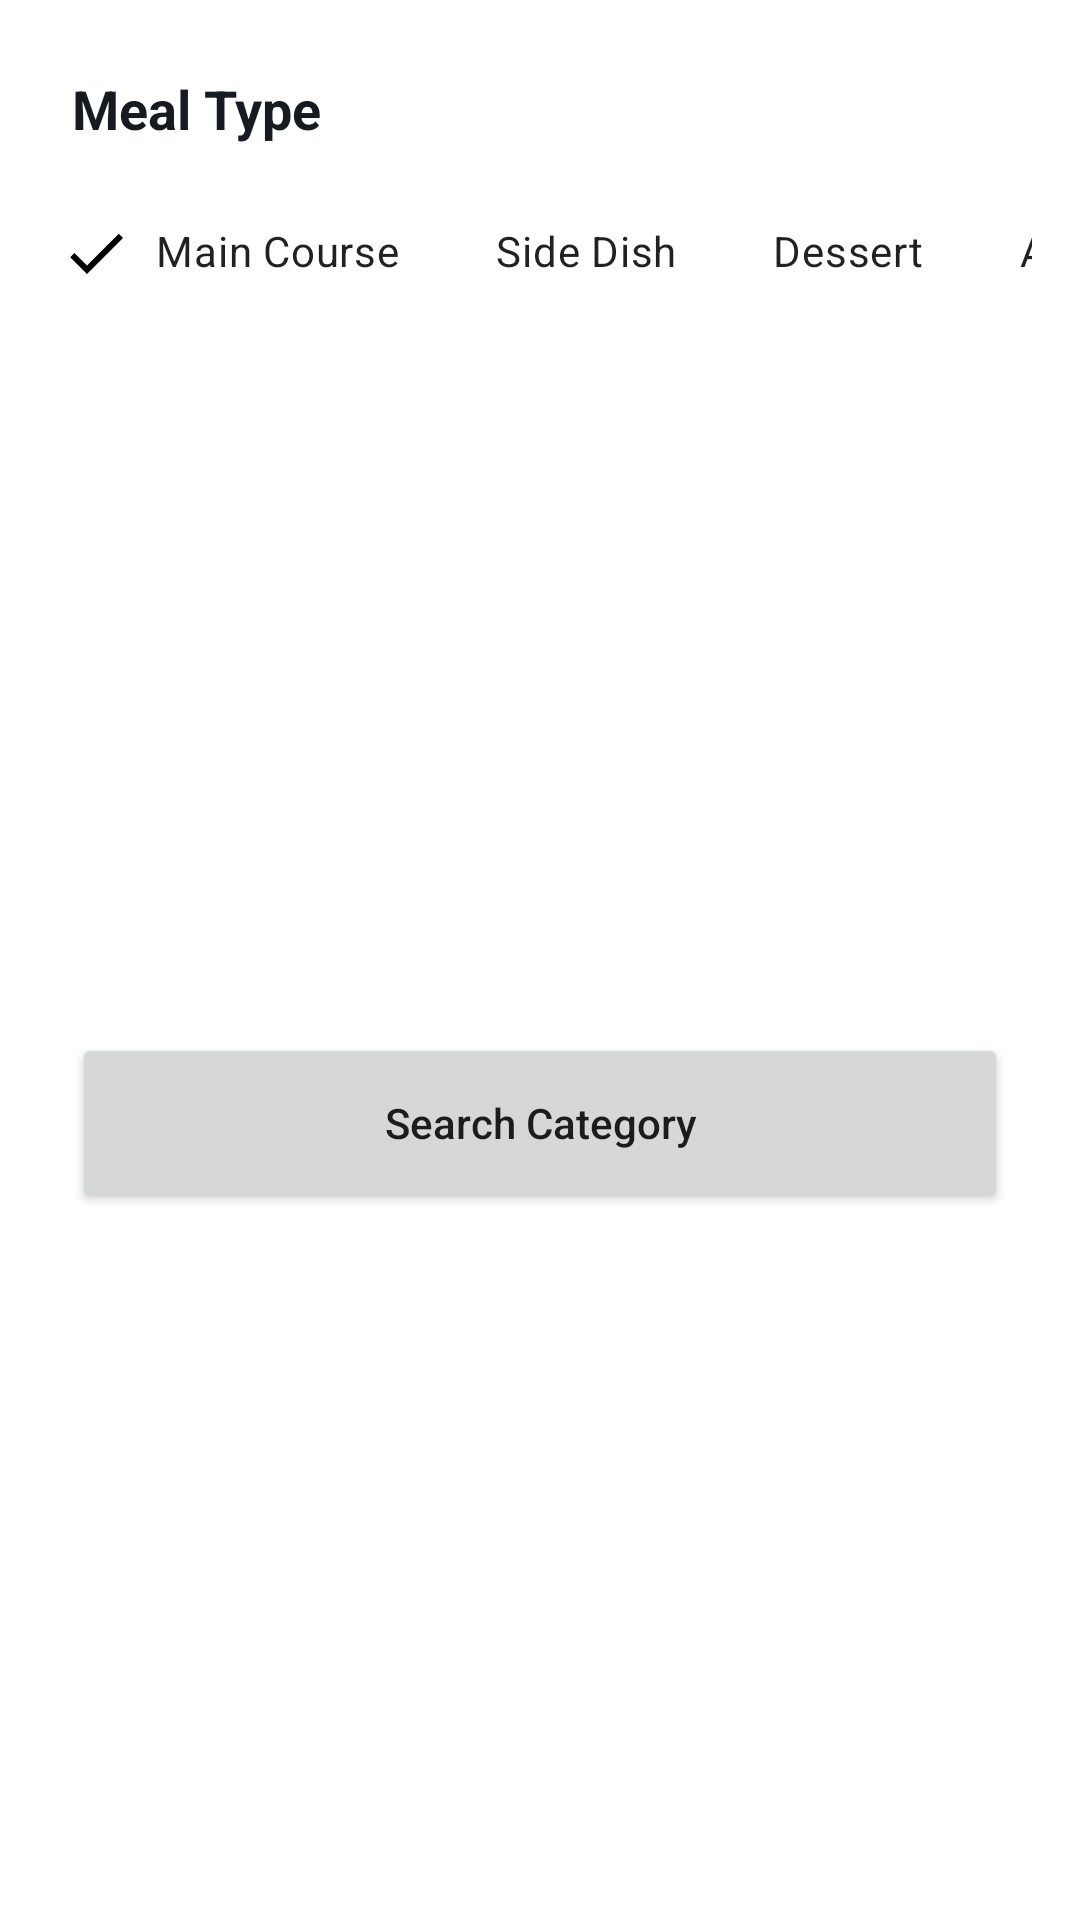

Write the Android layout XML for this screen, with the resource values it uses.
<!-- AndroidManifest.xml: application theme SplashScreenStyle -->
<!-- res/layout/recipes_bottom_sheet.xml -->
<?xml version="1.0" encoding="utf-8"?>
<androidx.constraintlayout.widget.ConstraintLayout
    xmlns:android="http://schemas.android.com/apk/res/android"
    xmlns:app="http://schemas.android.com/apk/res-auto"
    xmlns:tools="http://schemas.android.com/tools"
    android:layout_width="match_parent"
    android:layout_height="wrap_content"
    android:background="@color/cardBackgroundColor"
    tools:context=".ui.fragments.recipes.bottomsheet.RecipesBottomSheet">

    <TextView
        android:id="@+id/mealType_txt"
        android:layout_width="wrap_content"
        android:layout_height="wrap_content"
        android:layout_marginStart="24dp"
        android:layout_marginTop="24dp"
        android:text="@string/meal_type"
        android:textSize="18sp"
        android:textStyle="bold"
        android:textColor="@color/titleColor"
        app:layout_constraintStart_toStartOf="parent"
        app:layout_constraintTop_toTopOf="parent" />

    <HorizontalScrollView
        android:id="@+id/mealType_scrollView"
        android:layout_width="match_parent"
        android:layout_height="wrap_content"
        android:layout_marginStart="16dp"
        android:layout_marginTop="12dp"
        android:layout_marginEnd="16dp"
        android:scrollbars="none"
        app:layout_constraintEnd_toEndOf="parent"
        app:layout_constraintStart_toStartOf="parent"
        app:layout_constraintTop_toBottomOf="@+id/mealType_txt">

        <LinearLayout
            android:layout_width="wrap_content"
            android:layout_height="match_parent"
            android:orientation="horizontal" >

            <com.google.android.material.chip.ChipGroup
                android:id="@+id/mealType_chipGroup"
                android:layout_width="match_parent"
                android:layout_height="match_parent"
                app:checkedChip="@+id/main_course_chip"
                app:selectionRequired="true"
                app:singleLine="true"
                app:singleSelection="true">

                <com.google.android.material.chip.Chip
                    style="@style/CustomChipStyle"
                    android:id="@+id/main_course_chip"
                    android:layout_width="wrap_content"
                    android:layout_height="wrap_content"
                    android:text="@string/main_course"/>

                <com.google.android.material.chip.Chip
                    style="@style/CustomChipStyle"
                    android:id="@+id/side_dish_chip"
                    android:layout_width="wrap_content"
                    android:layout_height="wrap_content"
                    android:text="@string/side_dish"/>

                <com.google.android.material.chip.Chip
                    style="@style/CustomChipStyle"
                    android:id="@+id/dessert_chip"
                    android:layout_width="wrap_content"
                    android:layout_height="wrap_content"
                    android:text="@string/dessert"/>

                <com.google.android.material.chip.Chip
                    style="@style/CustomChipStyle"
                    android:id="@+id/appetizer_chip"
                    android:layout_width="wrap_content"
                    android:layout_height="wrap_content"
                    android:text="@string/appetizer"/>

                <com.google.android.material.chip.Chip
                    style="@style/CustomChipStyle"
                    android:id="@+id/salad_chip"
                    android:layout_width="wrap_content"
                    android:layout_height="wrap_content"
                    android:text="@string/salad"/>

                <com.google.android.material.chip.Chip
                    style="@style/CustomChipStyle"
                    android:id="@+id/bread_chip"
                    android:layout_width="wrap_content"
                    android:layout_height="wrap_content"
                    android:text="@string/bread"/>

                <com.google.android.material.chip.Chip
                    style="@style/CustomChipStyle"
                    android:id="@+id/breakfast_chip"
                    android:layout_width="wrap_content"
                    android:layout_height="wrap_content"
                    android:text="@string/breakfast"/>

                <com.google.android.material.chip.Chip
                    style="@style/CustomChipStyle"
                    android:id="@+id/soup_chip"
                    android:layout_width="wrap_content"
                    android:layout_height="wrap_content"
                    android:text="@string/soup"/>

                <com.google.android.material.chip.Chip
                    style="@style/CustomChipStyle"
                    android:id="@+id/beverage_chip"
                    android:layout_width="wrap_content"
                    android:layout_height="wrap_content"
                    android:text="@string/beverage"/>

                <com.google.android.material.chip.Chip
                    style="@style/CustomChipStyle"
                    android:id="@+id/sauce_chip"
                    android:layout_width="wrap_content"
                    android:layout_height="wrap_content"
                    android:text="@string/sauce"/>

                <com.google.android.material.chip.Chip
                    style="@style/CustomChipStyle"
                    android:id="@+id/marinade_chip"
                    android:layout_width="wrap_content"
                    android:layout_height="wrap_content"
                    android:text="@string/marinade"/>

                <com.google.android.material.chip.Chip
                    style="@style/CustomChipStyle"
                    android:id="@+id/finger_food_chip"
                    android:layout_width="wrap_content"
                    android:layout_height="wrap_content"
                    android:text="@string/fingerfood"/>

                <com.google.android.material.chip.Chip
                    style="@style/CustomChipStyle"
                    android:id="@+id/snack_chip"
                    android:layout_width="wrap_content"
                    android:layout_height="wrap_content"
                    android:text="@string/snack"/>

                <com.google.android.material.chip.Chip
                    style="@style/CustomChipStyle"
                    android:id="@+id/drink_chip"
                    android:layout_width="wrap_content"
                    android:layout_height="wrap_content"
                    android:text="@string/drink"/>
            </com.google.android.material.chip.ChipGroup>
        </LinearLayout>
    </HorizontalScrollView>

    <Button
        android:id="@+id/searchCategory_btn"
        android:layout_width="match_parent"
        android:layout_height="60dp"
        android:layout_marginStart="24dp"
        android:layout_marginTop="24dp"
        android:layout_marginEnd="24dp"
        android:layout_marginBottom="24dp"
        android:text="@string/search_category"
        android:textAllCaps="false"
        app:layout_constraintBottom_toBottomOf="parent"
        app:layout_constraintEnd_toEndOf="parent"
        app:layout_constraintStart_toStartOf="parent"
        app:layout_constraintTop_toBottomOf="@+id/mealType_scrollView" />

</androidx.constraintlayout.widget.ConstraintLayout>
<!-- resources referenced by this layout -->
<resources>
  <color name="cardBackgroundColor">@color/white</color>
  <color name="titleColor">@color/darker</color>
  <string name="appetizer">Appetizer</string>
  <string name="beverage">Beverage</string>
  <string name="bread">Bread</string>
  <string name="breakfast">Breakfast</string>
  <string name="dessert">Dessert</string>
  <string name="drink">Drink</string>
  <string name="fingerfood">FingerFood</string>
  <string name="main_course">Main Course</string>
  <string name="marinade">Marinade</string>
  <string name="meal_type">Meal Type</string>
  <string name="salad">Salad</string>
  <string name="sauce">Sauce</string>
  <string name="search_category">Search Category</string>
  <string name="side_dish">Side Dish</string>
  <string name="snack">Snack</string>
  <string name="soup">Soup</string>
  <style name="CustomChipStyle" parent="Widget.MaterialComponents.Chip.Filter">
          <item name="chipBackgroundColor">@color/chip_background_color</item>
          <item name="android:textColor">@color/chip_text_color</item>
          <item name="checkedIconTint">@color/chip_text_color</item>
      </style>
  <style name="SplashScreenStyle" parent="Theme.MaterialComponents.DayNight.NoActionBar">
          <item name="android:windowTranslucentStatus">true</item>
          <item name="android:windowTranslucentNavigation">true</item>
      </style>
  <color name="white">#FFFFFF</color>
  <color name="darker">#151B20</color>
</resources>
